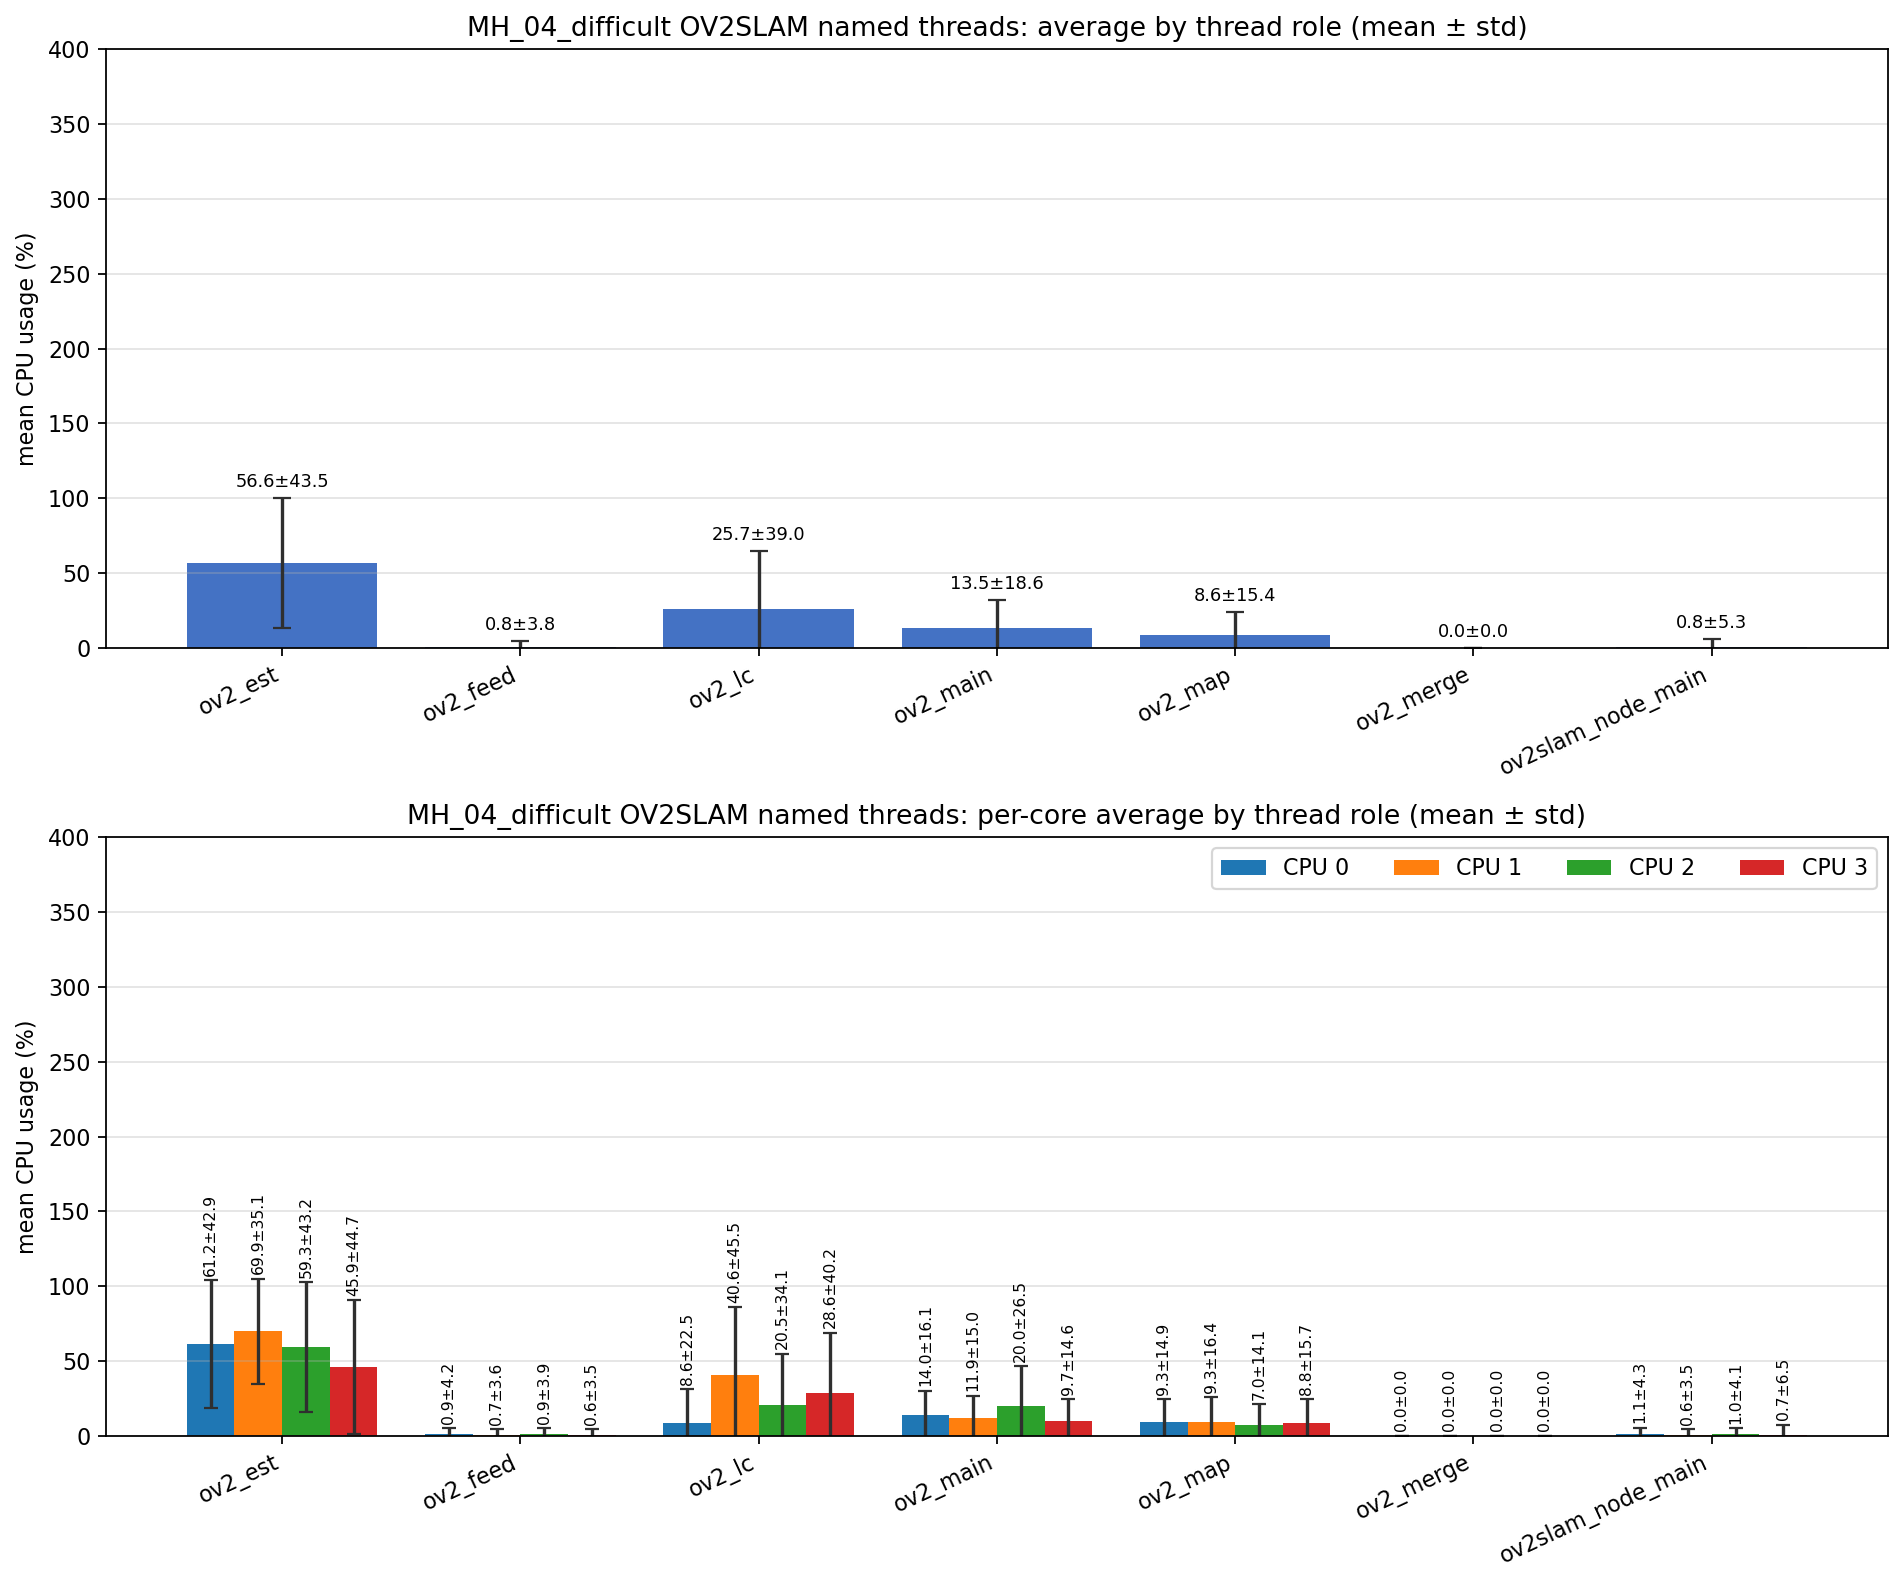

The table this chart was drawn from, first rows:
role, unique_tid_count, sample_count, mean_cpu_all, std_cpu_all, mean_cpu_core_0, mean_cpu_core_1, mean_cpu_core_2, mean_cpu_core_3, std_cpu_core_0, std_cpu_core_1, std_cpu_core_2, std_cpu_core_3
ov2_est, 1, 2256, 56.59, 43.49, 61.16, 69.91, 59.25, 45.86, 42.9, 35.09, 43.23, 44.7
ov2_feed, 1, 2256, 0.780, 3.797, 0.923, 0.721, 0.891, 0.638, 4.155, 3.564, 3.941, 3.528
ov2_lc, 1, 2256, 25.66, 38.95, 8.591, 40.57, 20.54, 28.58, 22.55, 45.45, 34.13, 40.17
ov2_main, 8, 9189, 13.5, 18.61, 13.96, 11.87, 19.96, 9.701, 16.14, 14.96, 26.45, 14.63
ov2_map, 1, 2256, 8.628, 15.44, 9.265, 9.338, 6.985, 8.779, 14.95, 16.45, 14.07, 15.69
ov2_merge, 98, 409, 0.000, 0.000, 0.000, 0.000, 0.000, 0.000, 0.000, 0.000, 0.000, 0.000
ov2slam_node_main, 1, 3281, 0.783, 5.273, 1.081, 0.639, 0.962, 0.690, 4.317, 3.543, 4.054, 6.548
